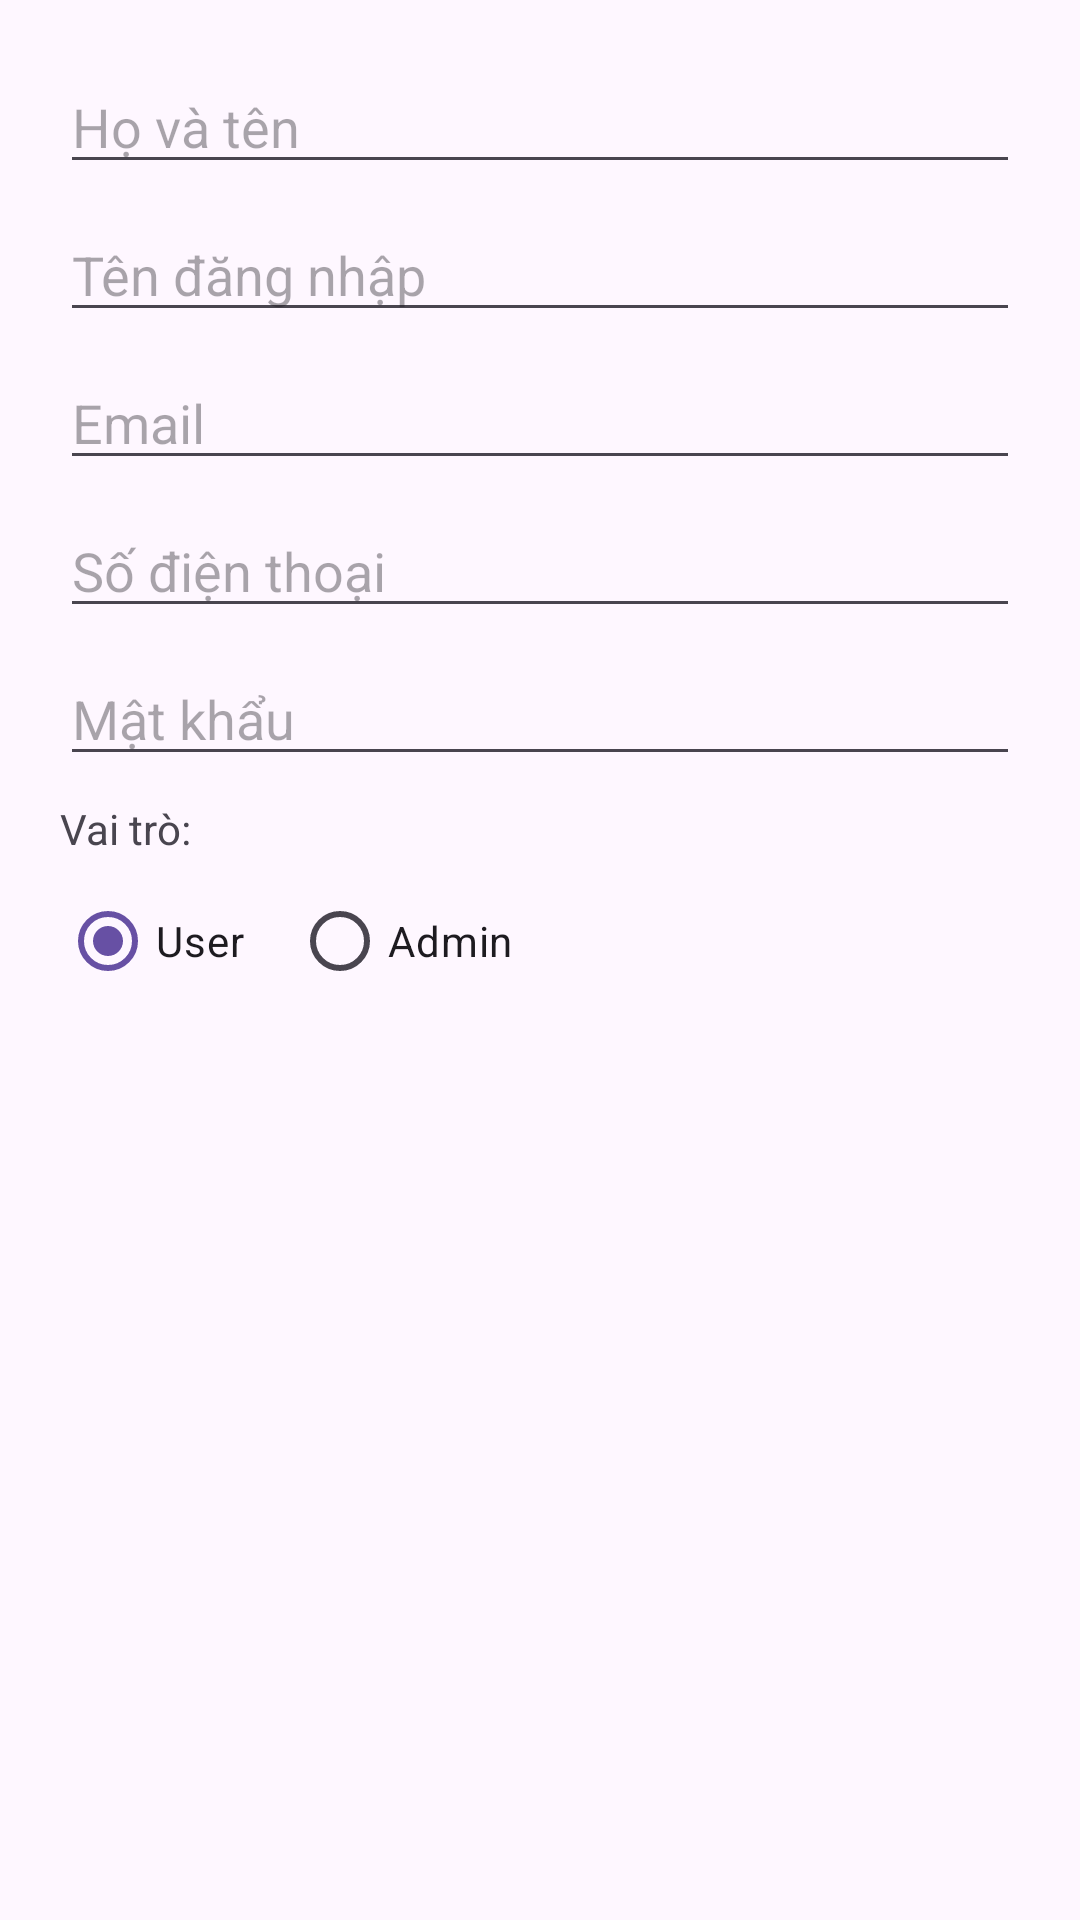

Write the Android layout XML for this screen, with the resource values it uses.
<!-- AndroidManifest.xml: application theme Theme.MyApp -->
<!-- res/layout/dialog_user.xml -->
<?xml version="1.0" encoding="utf-8"?>
<ScrollView xmlns:android="http://schemas.android.com/apk/res/android"
    xmlns:tools="http://schemas.android.com/tools"
    android:layout_width="match_parent"
    android:layout_height="wrap_content">

    <LinearLayout
        android:layout_width="match_parent"
        android:layout_height="wrap_content"
        android:orientation="vertical"
        android:padding="20dp">

        <EditText
            android:id="@+id/etFullName"
            android:layout_width="match_parent"
            android:layout_height="wrap_content"
            android:autofillHints=""
            android:hint="Họ và tên"
            android:inputType="textPersonName"
            android:layout_marginBottom="8dp"
            tools:ignore="HardcodedText" />

        <EditText
            android:id="@+id/etUsername"
            android:layout_width="match_parent"
            android:layout_height="wrap_content"
            android:autofillHints=""
            android:hint="Tên đăng nhập"
            android:inputType="text"
            android:layout_marginBottom="8dp"/>

        <EditText
            android:id="@+id/etEmail"
            android:layout_width="match_parent"
            android:layout_height="wrap_content"
            android:autofillHints=""
            android:hint="Email"
            android:inputType="textEmailAddress"
            android:layout_marginBottom="8dp"/>

        <EditText
            android:id="@+id/etPhone"
            android:layout_width="match_parent"
            android:layout_height="wrap_content"
            android:autofillHints=""
            android:hint="Số điện thoại"
            android:inputType="phone"
            android:layout_marginBottom="8dp"/>

        <EditText
            android:id="@+id/etPassword"
            android:layout_width="match_parent"
            android:layout_height="wrap_content"
            android:autofillHints=""
            android:hint="Mật khẩu"
            android:inputType="textPassword"
            android:layout_marginBottom="8dp"/>

        
        <TextView
            android:layout_width="match_parent"
            android:layout_height="wrap_content"
            android:text="Vai trò:"
            android:textSize="14sp"
            android:layout_marginBottom="4dp"/>

        <RadioGroup
            android:id="@+id/rgRole"
            android:layout_width="match_parent"
            android:layout_height="wrap_content"
            android:orientation="horizontal">

            <RadioButton
                android:id="@+id/rbUser"
                android:layout_width="wrap_content"
                android:layout_height="wrap_content"
                android:text="User"
                android:checked="true"/>

            <RadioButton
                android:id="@+id/rbAdmin"
                android:layout_width="wrap_content"
                android:layout_height="wrap_content"
                android:text="Admin"
                android:layout_marginStart="16dp"/>

        </RadioGroup>

    </LinearLayout>
</ScrollView>
<!-- resources referenced by this layout -->
<resources>
  <style name="Theme.MyApp" parent="Base.Theme.MyApp" />
  <style name="Base.Theme.MyApp" parent="Theme.Material3.DayNight.NoActionBar">
          
          
      </style>
</resources>
